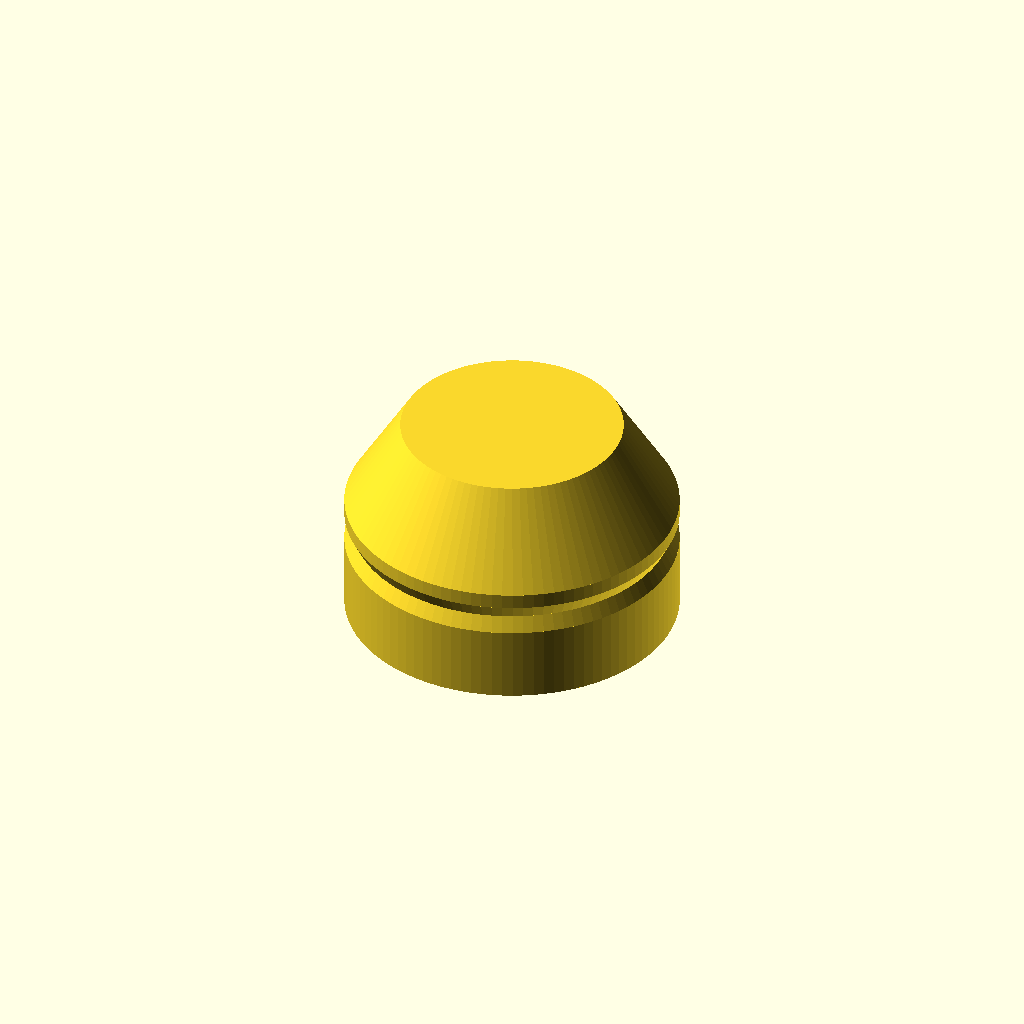
Cell 1: the model at its default parameters.
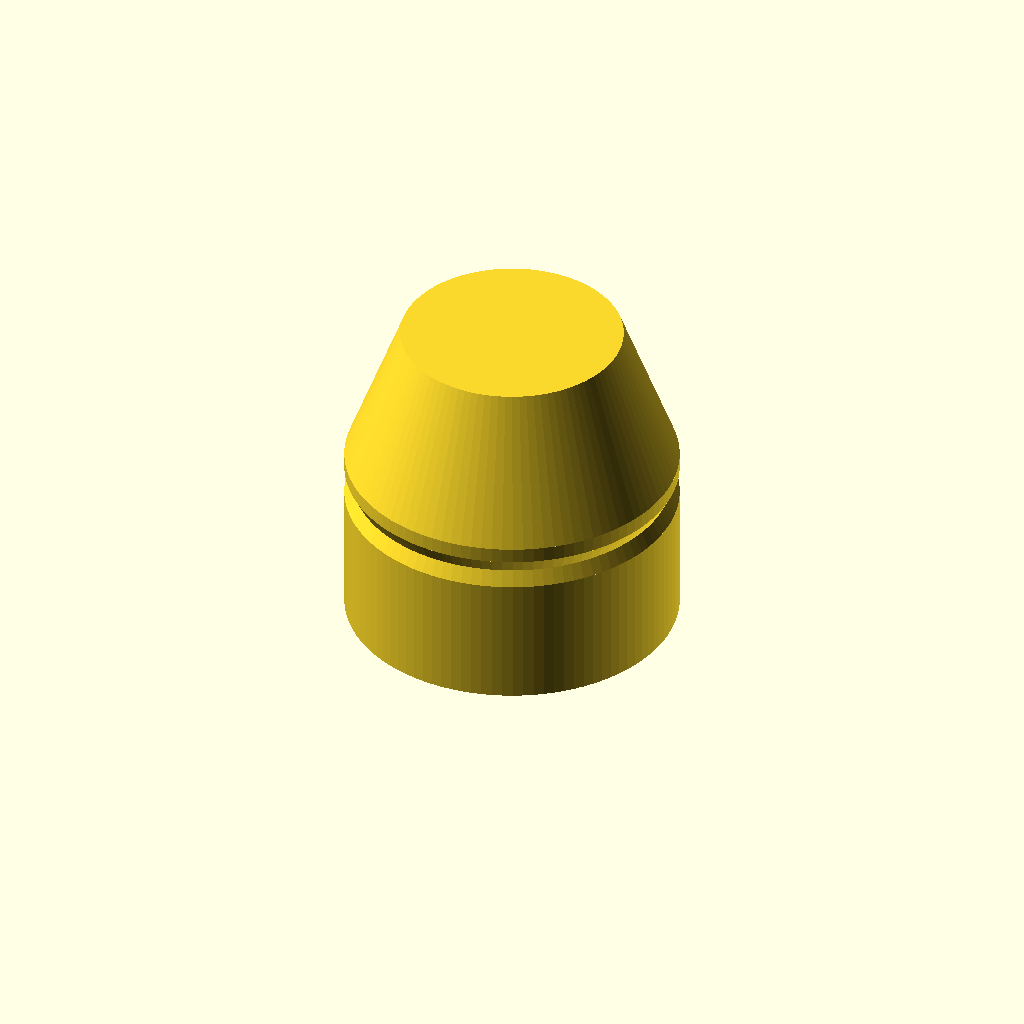
Cell 2: the same model with blade_length = 34.7.
One fixed orthographic camera (rotation 55°, 0°, 25°; colour scheme Cornfield) for every cell.
Source of the model, parts/powerpoint.scad:
blade_width = 6.35;
blade_thick = 1.6;
blade_length = 17.35;
blade_space = 13.7;
blade_angle = 30;

earth_width = 6.35;
earth_thick = 1.6;
earth_length = 20;
earth_space = 10.31;

outer_diameter = 40;
outer_offset = 4;
outer_thick = 5;

outside_diameter = outer_diameter + 4;
outside_height = max(blade_length, earth_length)+outer_thick+3;

groove = 2;

$fn=100;

difference() {
    union() {
        translate([0,outer_offset,0]) cylinder(d=outside_diameter, h=outside_height/2-groove*2);
        translate([0,outer_offset,outside_height/2-groove*2]) cylinder(d1=outside_diameter, d2=outside_diameter-groove,h=groove);
        translate([0,outer_offset,outside_height/2-groove]) cylinder(d1=outside_diameter-groove, d2=outside_diameter,h=groove);
        translate([0,outer_offset,outside_height/2]) cylinder(d=outside_diameter,h=groove);
        translate([0,outer_offset,outside_height/2+groove]) cylinder(d1=outside_diameter,d2=outside_diameter*2/3,h=outside_height/2-groove);
    }
    translate([0,outer_offset,0]) cylinder(d=outer_diameter, h=outer_thick);
    
    translate([blade_space/2,0,blade_length/2+outer_thick]) rotate([0,0,-blade_angle]) cube([blade_thick,blade_width,blade_length], center=true);
    translate([-blade_space/2,0,blade_length/2+outer_thick]) rotate([0,0,blade_angle]) cube([blade_thick,blade_width,blade_length], center=true);
    translate([0,earth_space,earth_length/2+outer_thick]) cube([earth_thick, earth_width, earth_length], center=true);
}
Parameter table extracted from the source (name, type, default, range or options):
blade_width: number, default 6.35
blade_thick: number, default 1.6
blade_length: number, default 17.35
blade_space: number, default 13.7
blade_angle: number, default 30
earth_width: number, default 6.35
earth_thick: number, default 1.6
earth_length: number, default 20
earth_space: number, default 10.31
outer_diameter: number, default 40
outer_offset: number, default 4
outer_thick: number, default 5
groove: number, default 2
